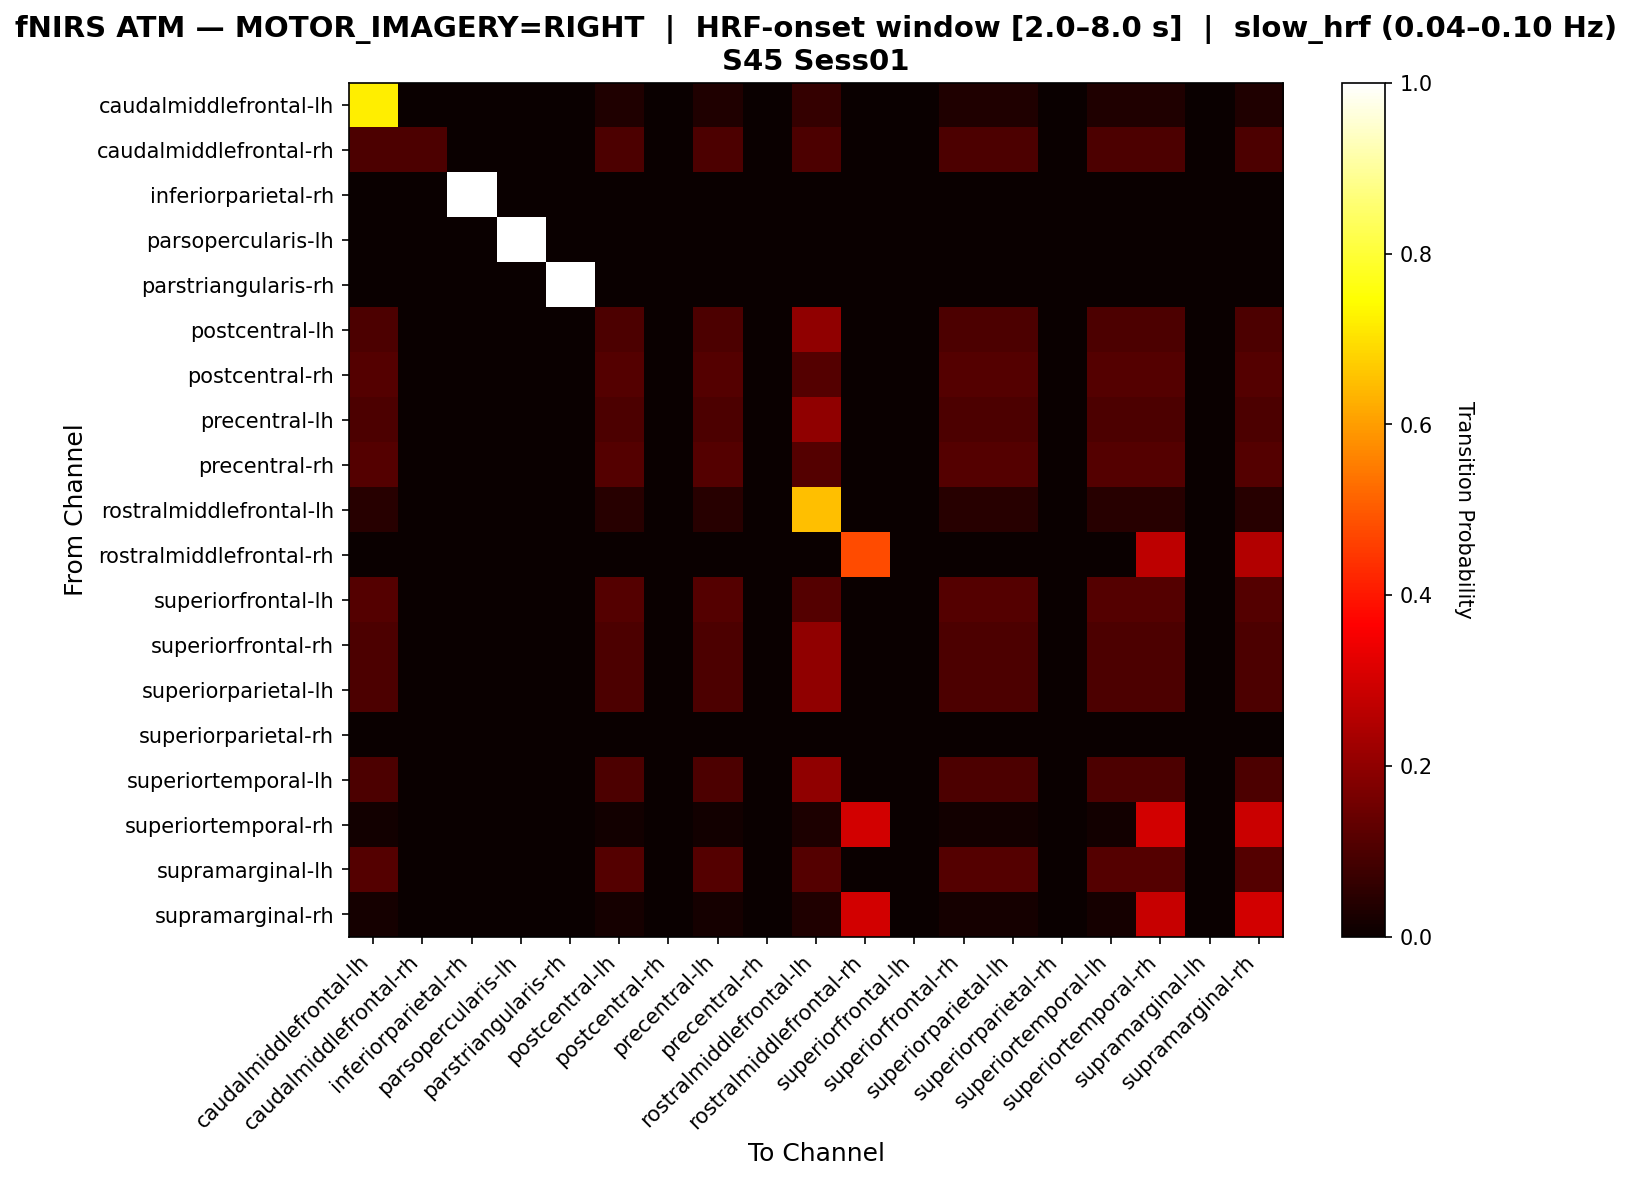

The data file committed next to this chart (first rows):
, caudalmiddlefrontal-lh, caudalmiddlefrontal-rh, inferiorparietal-rh, parsopercularis-lh, parstriangularis-rh, postcentral-lh, postcentral-rh, precentral-lh, precentral-rh, rostralmiddlefrontal-lh, rostralmiddlefrontal-rh, superiorfrontal-lh, superiorfrontal-rh, superiorparietal-lh, superiorparietal-rh, superiortemporal-lh, superiortemporal-rh, supramarginal-lh, supramarginal-rh
caudalmiddlefrontal-lh, 0.7188, 0.0, 0.0, 0.0, 0.0, 0.03125, 0.0, 0.03125, 0.0, 0.0625, 0.0, 0.0, 0.03125, 0.03125, 0.0, 0.03125, 0.03125, 0.0, 0.03125
caudalmiddlefrontal-rh, 0.1, 0.1, 0.0, 0.0, 0.0, 0.1, 0.0, 0.1, 0.0, 0.1, 0.0, 0.0, 0.1, 0.1, 0.0, 0.1, 0.1, 0.0, 0.1
inferiorparietal-rh, 0.0, 0.0, 1.0, 0.0, 0.0, 0.0, 0.0, 0.0, 0.0, 0.0, 0.0, 0.0, 0.0, 0.0, 0.0, 0.0, 0.0, 0.0, 0.0
parsopercularis-lh, 0.0, 0.0, 0.0, 1.0, 0.0, 0.0, 0.0, 0.0, 0.0, 0.0, 0.0, 0.0, 0.0, 0.0, 0.0, 0.0, 0.0, 0.0, 0.0
parstriangularis-rh, 0.0, 0.0, 0.0, 0.0, 1.0, 0.0, 0.0, 0.0, 0.0, 0.0, 0.0, 0.0, 0.0, 0.0, 0.0, 0.0, 0.0, 0.0, 0.0
postcentral-lh, 0.1, 0.0, 0.0, 0.0, 0.0, 0.1, 0.0, 0.1, 0.0, 0.2, 0.0, 0.0, 0.1, 0.1, 0.0, 0.1, 0.1, 0.0, 0.1
postcentral-rh, 0.1111, 0.0, 0.0, 0.0, 0.0, 0.1111, 0.0, 0.1111, 0.0, 0.1111, 0.0, 0.0, 0.1111, 0.1111, 0.0, 0.1111, 0.1111, 0.0, 0.1111
precentral-lh, 0.1, 0.0, 0.0, 0.0, 0.0, 0.1, 0.0, 0.1, 0.0, 0.2, 0.0, 0.0, 0.1, 0.1, 0.0, 0.1, 0.1, 0.0, 0.1
precentral-rh, 0.1111, 0.0, 0.0, 0.0, 0.0, 0.1111, 0.0, 0.1111, 0.0, 0.1111, 0.0, 0.0, 0.1111, 0.1111, 0.0, 0.1111, 0.1111, 0.0, 0.1111
rostralmiddlefrontal-lh, 0.04348, 0.0, 0.0, 0.0, 0.0, 0.04348, 0.0, 0.04348, 0.0, 0.6522, 0.0, 0.0, 0.04348, 0.04348, 0.0, 0.04348, 0.04348, 0.0, 0.04348
rostralmiddlefrontal-rh, 0.0, 0.0, 0.0, 0.0, 0.0, 0.0, 0.0, 0.0, 0.0, 0.0, 0.48, 0.0, 0.0, 0.0, 0.0, 0.0, 0.2667, 0.0, 0.2533
superiorfrontal-lh, 0.1111, 0.0, 0.0, 0.0, 0.0, 0.1111, 0.0, 0.1111, 0.0, 0.1111, 0.0, 0.0, 0.1111, 0.1111, 0.0, 0.1111, 0.1111, 0.0, 0.1111
superiorfrontal-rh, 0.1, 0.0, 0.0, 0.0, 0.0, 0.1, 0.0, 0.1, 0.0, 0.2, 0.0, 0.0, 0.1, 0.1, 0.0, 0.1, 0.1, 0.0, 0.1
superiorparietal-lh, 0.1, 0.0, 0.0, 0.0, 0.0, 0.1, 0.0, 0.1, 0.0, 0.2, 0.0, 0.0, 0.1, 0.1, 0.0, 0.1, 0.1, 0.0, 0.1
superiorparietal-rh, 0.0, 0.0, 0.0, 0.0, 0.0, 0.0, 0.0, 0.0, 0.0, 0.0, 0.0, 0.0, 0.0, 0.0, 0.0, 0.0, 0.0, 0.0, 0.0
superiortemporal-lh, 0.1, 0.0, 0.0, 0.0, 0.0, 0.1, 0.0, 0.1, 0.0, 0.2, 0.0, 0.0, 0.1, 0.1, 0.0, 0.1, 0.1, 0.0, 0.1
superiortemporal-rh, 0.01429, 0.0, 0.0, 0.0, 0.0, 0.01429, 0.0, 0.01429, 0.0, 0.02857, 0.3, 0.0, 0.01429, 0.01429, 0.0, 0.01429, 0.3, 0.0, 0.2857
supramarginal-lh, 0.1111, 0.0, 0.0, 0.0, 0.0, 0.1111, 0.0, 0.1111, 0.0, 0.1111, 0.0, 0.0, 0.1111, 0.1111, 0.0, 0.1111, 0.1111, 0.0, 0.1111
supramarginal-rh, 0.01562, 0.0, 0.0, 0.0, 0.0, 0.01562, 0.0, 0.01562, 0.0, 0.03125, 0.2969, 0.0, 0.01562, 0.01562, 0.0, 0.01562, 0.2812, 0.0, 0.2969
